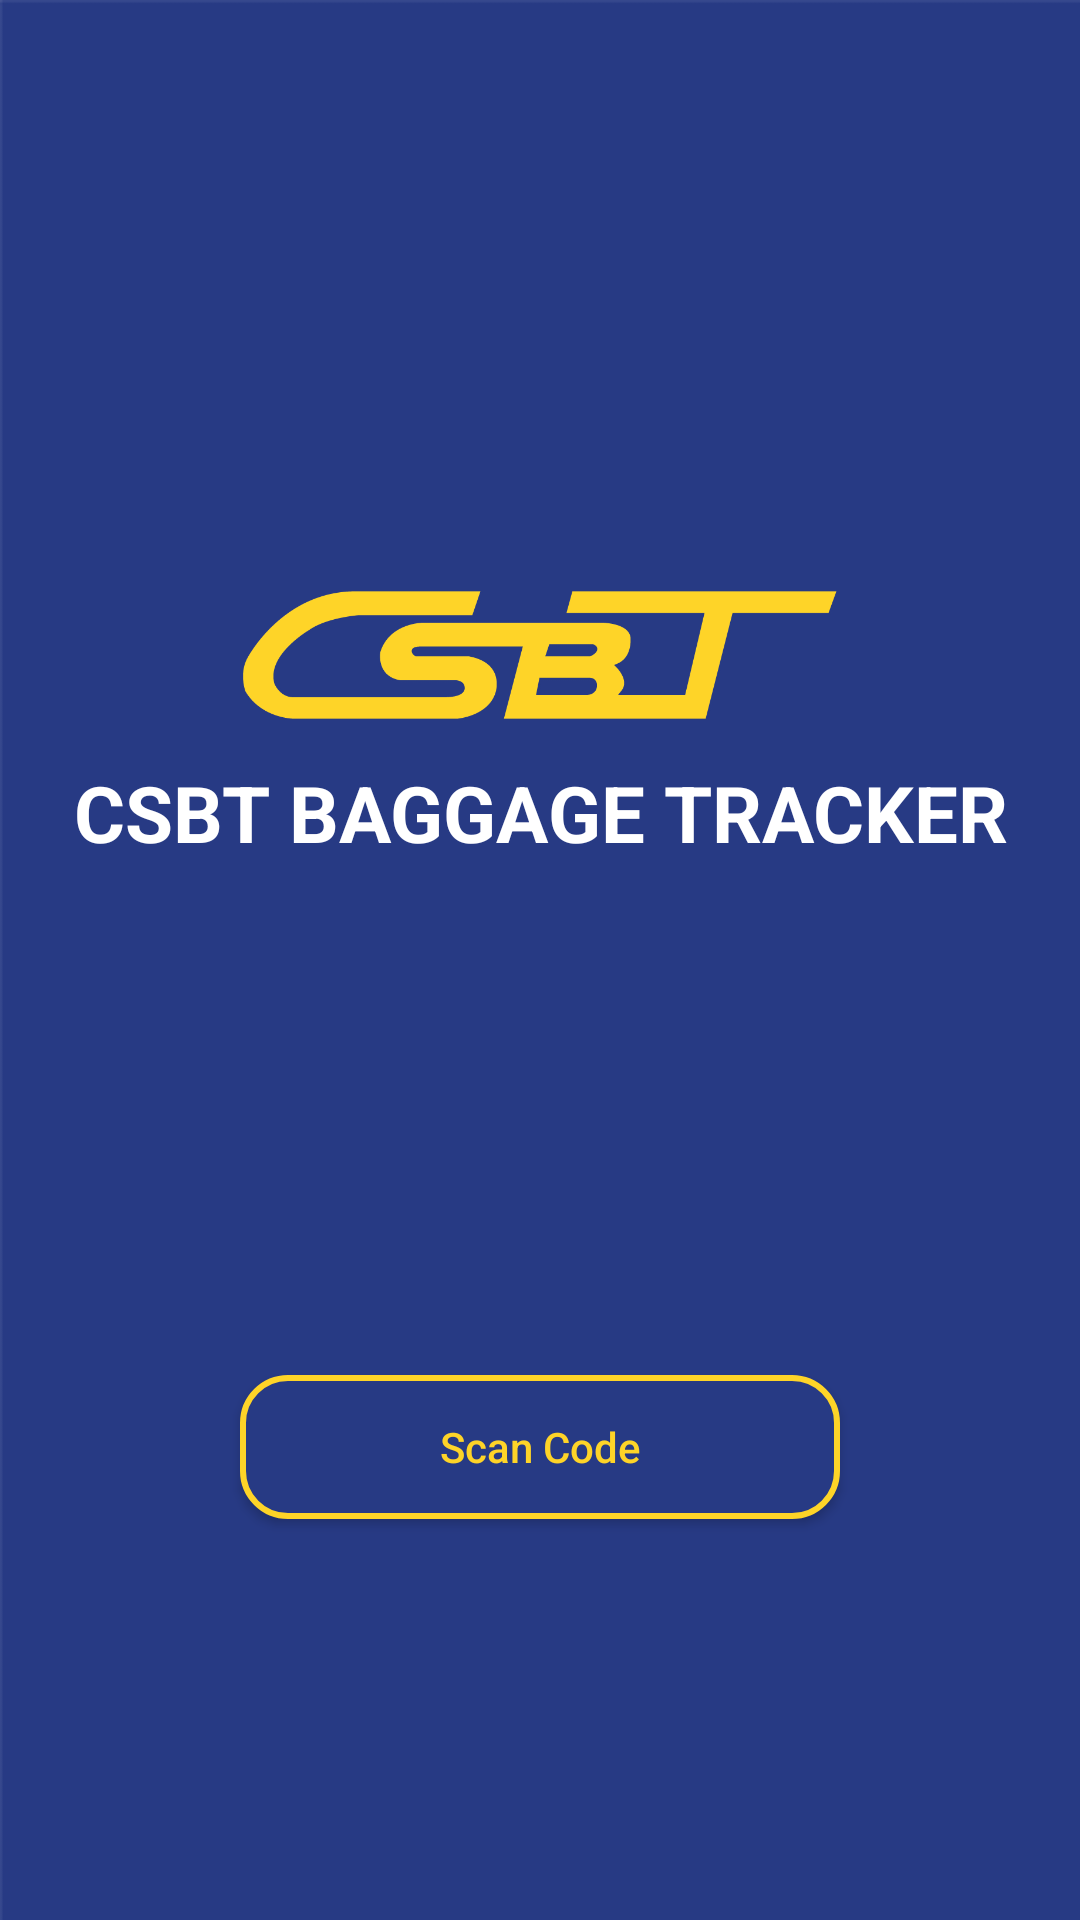

This screen was rendered from an Android layout file. Write that file and the resources it references.
<!-- AndroidManifest.xml: application theme Theme.AppCompat.NoActionBar -->
<!-- res/layout/activity_main.xml -->
<?xml version="1.0" encoding="utf-8"?>
<LinearLayout xmlns:android="http://schemas.android.com/apk/res/android"
    xmlns:app="http://schemas.android.com/apk/res-auto"
    xmlns:tools="http://schemas.android.com/tools"
    android:id="@+id/rootRL"
    android:gravity="center"
    android:orientation="vertical"
    android:layout_width="match_parent"
    android:layout_height="match_parent"
    android:paddingBottom="0dp"
    android:background="@drawable/bg_home" >

    <ImageView
        android:layout_width="200dp"
        android:layout_height="70dp"
        android:layout_marginTop="50dp"
        android:src="@drawable/ic_title" />

    <TextView
        android:id="@+id/title"
        android:layout_width="match_parent"
        android:layout_height="wrap_content"
        android:gravity="center"
        android:text="CSBT BAGGAGE TRACKER"
        android:textColor="@android:color/white"
        android:textSize="26sp"
        android:textStyle="bold" />

    <Button
        android:id="@+id/btnScan"
        android:layout_width="200dp"
        android:layout_height="wrap_content"
        android:layout_alignParentBottom="true"
        android:layout_alignParentStart="true"
        android:layout_marginLeft="90dp"
        android:layout_marginRight="90dp"
        android:layout_marginTop="170dp"
        android:background="@drawable/button_bg_rounded_corners"
        android:elevation="0dp"
        android:onClick="onClick"
        android:text="Scan Code"
        android:textColor="@color/colorAccent"
        android:textAllCaps="false"
        android:textSize="14sp"/>

</LinearLayout>
<!-- resources referenced by this layout -->
<resources>
  <color name="colorAccent">#FED428</color>
  <!-- drawable bg_home: png bitmap (drawable, 2295 bytes) -->
  <!-- drawable button_bg_rounded_corners (drawable) -->
  <?xml version="1.0" encoding="utf-8"?>
  <selector xmlns:android="http://schemas.android.com/apk/res/android">
      <item>
          <shape android:shape="rectangle">
              <solid android:color="@color/colorPrimaryDark"/>
              <stroke android:color="@color/colorAccent" android:width="2dp" />
              
              <corners android:radius="15dp" />
          </shape>
      </item>
  </selector>
  <!-- drawable ic_title: png bitmap (drawable, 17094 bytes) -->
  <color name="colorPrimaryDark">#273a84</color>
</resources>
